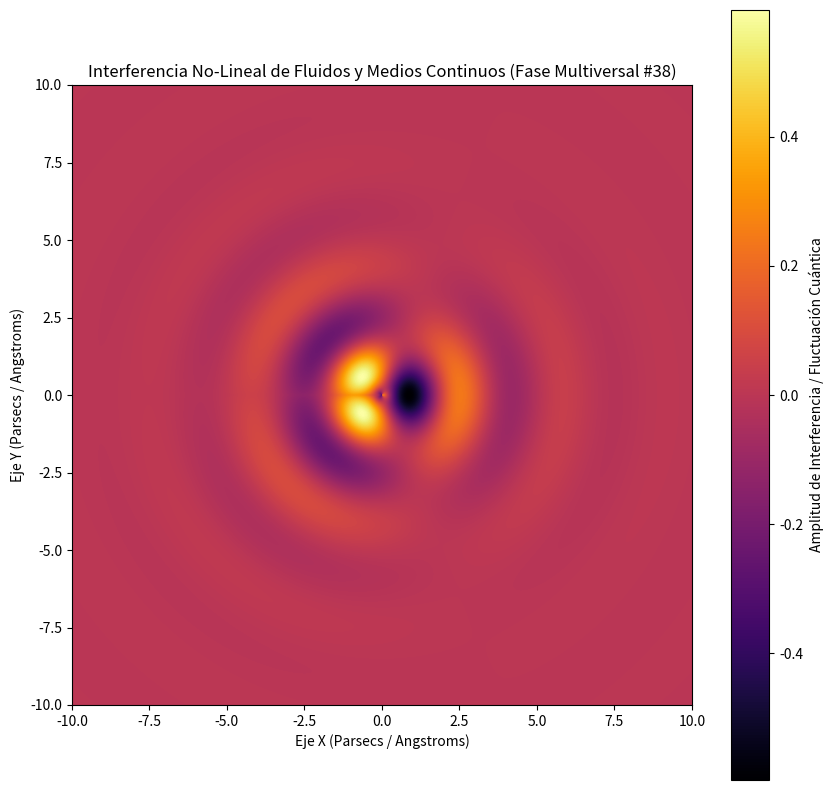

Recreate this plot in Python.
%matplotlib inline
# Simulación Multiversal: Fluidos y Medios Continuos - Variante 38
import numpy as np
import matplotlib.pyplot as plt

# Parámetros Físicos No-Lineales
omega_1 = 1.883
omega_2 = 1.312
lambda_decay = 0.546
phase_shift = 2.786

x = np.linspace(-10, 10, 800)
y = np.linspace(-10, 10, 800)
X, Y = np.meshgrid(x, y)

# Dinámica de Fluidos / Campos Tensor-Escalares (Fase Multiversal)
R = np.sqrt(X**2 + Y**2) + 1e-5
Z = (np.sin(omega_1 * R + phase_shift) * np.cos(omega_2 * np.arctan2(Y, X))) * np.exp(-lambda_decay * R)

plt.figure(figsize=(10, 10))
plt.imshow(Z, cmap='inferno', extent=[-10, 10, -10, 10], origin='lower')
plt.colorbar(label='Amplitud de Interferencia / Fluctuación Cuántica')
plt.title(r'Interferencia No-Lineal de Fluidos y Medios Continuos (Fase Multiversal #38)')
plt.xlabel('Eje X (Parsecs / Angstroms)')
plt.ylabel('Eje Y (Parsecs / Angstroms)')
plt.show()
